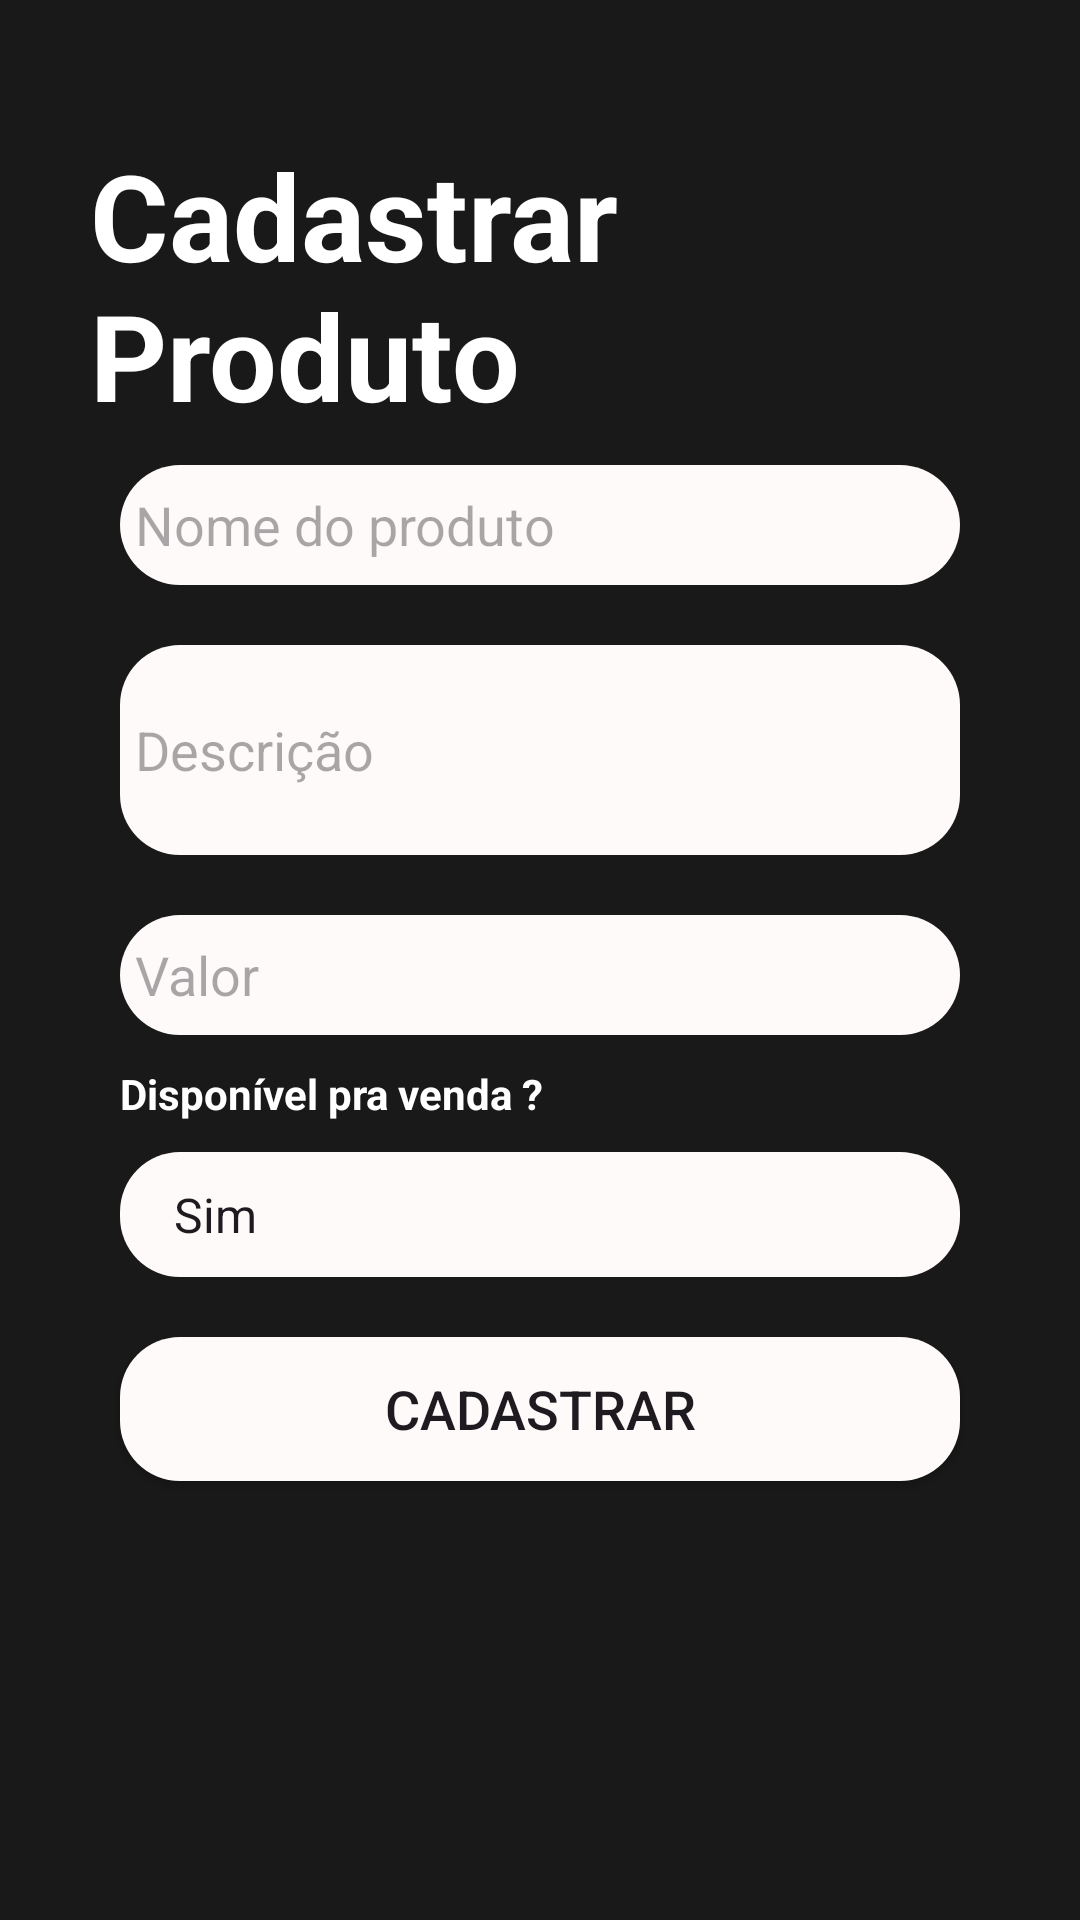

Reconstruct the res/layout file that produces this screen, plus the resources it refers to.
<!-- AndroidManifest.xml: application theme Theme.CPCTESTE -->
<!-- res/layout/fragment_cadastrar_produtos.xml -->
<?xml version="1.0" encoding="utf-8"?>
<FrameLayout xmlns:android="http://schemas.android.com/apk/res/android"
    xmlns:tools="http://schemas.android.com/tools"
    android:layout_width="match_parent"
    android:layout_height="match_parent"
    android:background="#191919"
    tools:context=".fragment.CadastrarProdutos">

    <LinearLayout
        android:layout_width="match_parent"
        android:layout_height="wrap_content"
        android:layout_margin="30dp"
        android:gravity="center"
        android:orientation="vertical">

        <TextView
            android:layout_width="wrap_content"
            android:layout_height="wrap_content"
            android:layout_gravity="center"
            android:layout_marginTop="15dp"
            android:text="Cadastrar Produto"
            android:textStyle="bold"
            android:textColor="@color/white"
            android:textSize="40sp" />

        <EditText
            android:id="@+id/product_name"
            android:layout_width="match_parent"
            android:layout_height="40dp"
            android:layout_margin="10dp"
            android:background="@drawable/rounded_edittext_bg"
            android:hint="@string/nome_do_produto"
            android:padding="5dp" />

        <EditText
            android:id="@+id/product_description"
            android:layout_width="match_parent"
            android:layout_height="70dp"
            android:layout_margin="10dp"
            android:background="@drawable/rounded_edittext_bg"
            android:hint="Descrição"
            android:padding="5dp" />

        <EditText
            android:id="@+id/product_price"
            android:layout_width="match_parent"
            android:layout_height="40dp"
            android:layout_margin="10dp"
            android:inputType="numberDecimal"
            android:background="@drawable/rounded_edittext_bg"
            android:hint="Valor"
            android:padding="5dp" />

        <TextView
            android:layout_width="wrap_content"
            android:layout_height="wrap_content"
            android:layout_gravity="start"
            android:layout_marginStart="10dp"
            android:text="Disponível pra venda ?"
            android:textColor="@color/white"
            android:textStyle="bold"/>

        <Spinner
            android:id="@+id/for_sell"
            android:layout_width="match_parent"
            android:layout_height="wrap_content"
            android:layout_margin="10dp"
            android:background="@drawable/rounded_edittext_bg"
            android:entries="@array/options_array"
            android:padding="10dp" />


        <Button
            android:id="@+id/save_butto"
            android:layout_width="match_parent"
            android:layout_height="wrap_content"
            android:layout_margin="10dp"
            android:background="@drawable/rounded_edittext_bg"
            android:text="cadastrar"
            android:textSize="18sp" />
    </LinearLayout>
</FrameLayout>
<!-- resources referenced by this layout -->
<resources>
  <string-array name="options_array">
          <item>Sim</item>
          <item>Não</item>
      </string-array>
  <!-- drawable rounded_edittext_bg (drawable) -->
  <shape xmlns:android="http://schemas.android.com/apk/res/android"
      android:shape="rectangle">
      <corners android:radius="20dp" />
      <solid android:color="#FFFAFA" />
  </shape>
  <string name="nome_do_produto">Nome do produto</string>
  <style name="Theme.CPCTESTE" parent="Base.Theme.CPCTESTE" />
  <style name="Base.Theme.CPCTESTE" parent="Theme.Material3.DayNight.NoActionBar">
          
          
      </style>
  <!-- not gathered from this repository: default colours our renderer supplied (Android Studio template values) -->
  <color name="white">#FFFFFFFF</color>
</resources>
